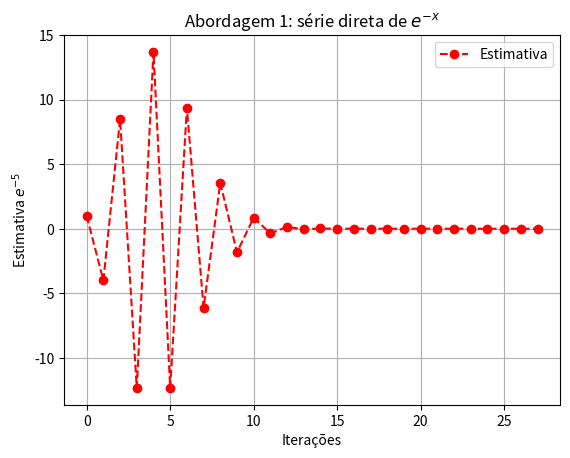
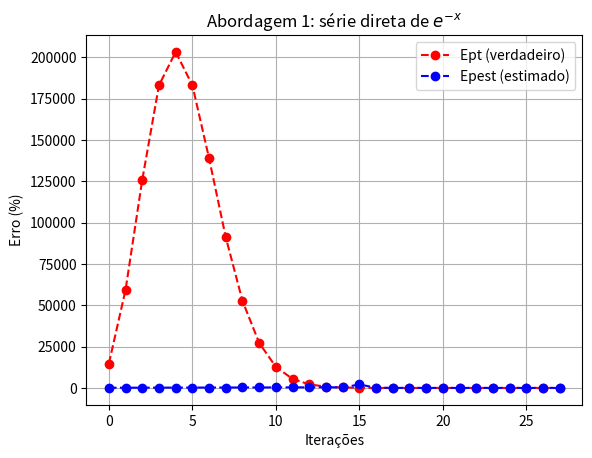
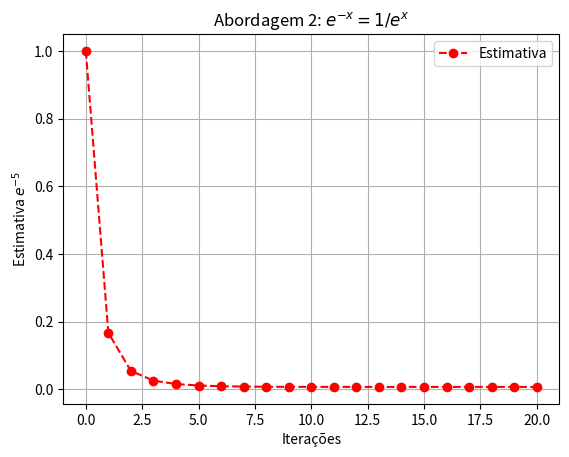
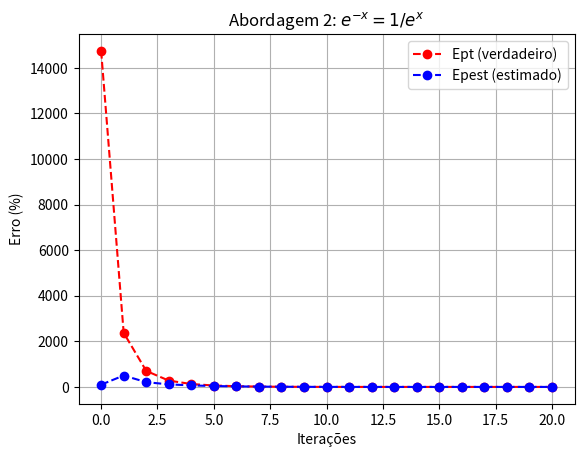

Write the Python code that produced these figures, in order.
import numpy as np
import matplotlib.pyplot as plt
import math as math

# criterio de parada SCARVOROUGHT, 1966
na = 6
Eppara = 0.5*10**(2-na)
print("Valor de Eppara:", Eppara)

u = 6.737947e-3
x = 5

# ---------------- Abordagem 1: série direta de e^-x ----------------

def serieDireta(x, n):
    return ((-1)**n)*(x**n)/math.factorial(n) # alternada


soma = 0
Ept = 100
Epest = 100
i = 0
ITERACAO1 = []
SOMA1 = []
EPT1 = []
EPEST1 = []

while Epest > Eppara:
    somaant = soma
    soma += serieDireta(x, i)
    Ept = abs((u-soma)/u)*100

    if i == 0:
        Epest = 100
    else:
        Epest = abs((soma-somaant)/soma)*100

    ITERACAO1.append(i)
    SOMA1.append(soma)
    EPT1.append(Ept)
    EPEST1.append(Epest)
    i += 1

print("Abordagem 1 (série direta) - termos necessários:", i, " soma final:", soma)

plt.plot(ITERACAO1, SOMA1, '--or', label='Estimativa')
plt.legend()
plt.title('Abordagem 1: série direta de $e^{-x}$')
plt.xlabel('Iterações')
plt.ylabel('Estimativa $e^{-5}$')
plt.grid()
plt.show()

plt.plot(ITERACAO1, EPT1, '--or', label='Ept (verdadeiro)')
plt.plot(ITERACAO1, EPEST1, '--ob', label='Epest (estimado)')
plt.legend()
plt.title('Abordagem 1: série direta de $e^{-x}$')
plt.xlabel('Iterações')
plt.ylabel('Erro (%)')
plt.grid()
plt.show()

# ---------------- Abordagem 2: e^-x = 1/e^x ----------------

def serieMac(x, n):
    return (x**n)/math.factorial(n)

somax = 0
soma = 0
Ept = 100
Epest = 100
i = 0
ITERACAO2 = []
SOMA2 = []
EPT2 = []
EPEST2 = []

while Epest > Eppara:
    somaant = soma
    somax += serieMac(x, i)
    soma = 1/somax
    Ept = abs((u-soma)/u)*100

    if i == 0:
        Epest = 100
    else:
        Epest = abs((soma-somaant)/soma)*100

    ITERACAO2.append(i)
    SOMA2.append(soma)
    EPT2.append(Ept)
    EPEST2.append(Epest)
    i += 1

print("Abordagem 2 (1/e^x) - termos necessários:", i, " soma final:", soma)

plt.plot(ITERACAO2, SOMA2, '--or', label='Estimativa')
plt.legend()
plt.title('Abordagem 2: $e^{-x} = 1/e^{x}$')
plt.xlabel('Iterações')
plt.ylabel('Estimativa $e^{-5}$')
plt.grid()
plt.show()

plt.plot(ITERACAO2, EPT2, '--or', label='Ept (verdadeiro)')
plt.plot(ITERACAO2, EPEST2, '--ob', label='Epest (estimado)')
plt.legend()
plt.title('Abordagem 2: $e^{-x} = 1/e^{x}$')
plt.xlabel('Iterações')
plt.ylabel('Erro (%)')
plt.grid()
plt.show()
